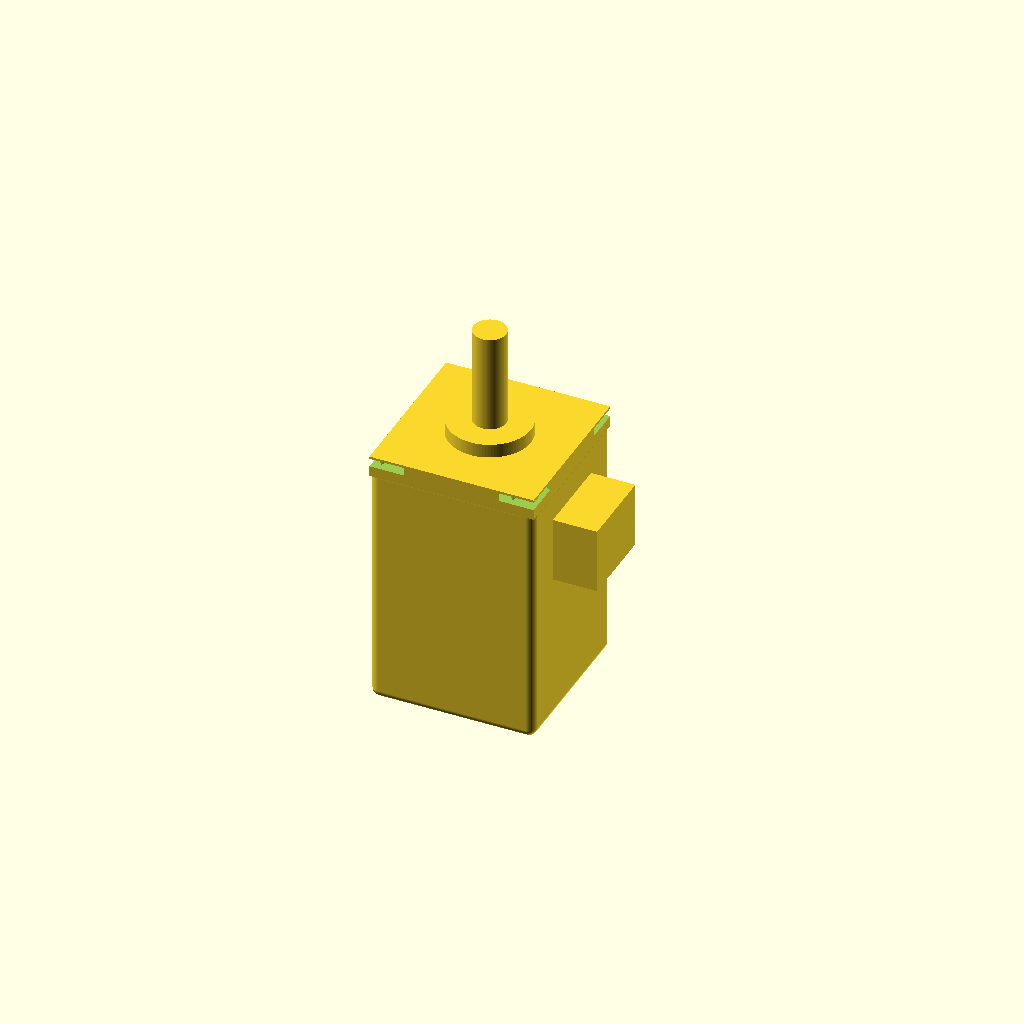
Cell 1: the model at its default parameters.
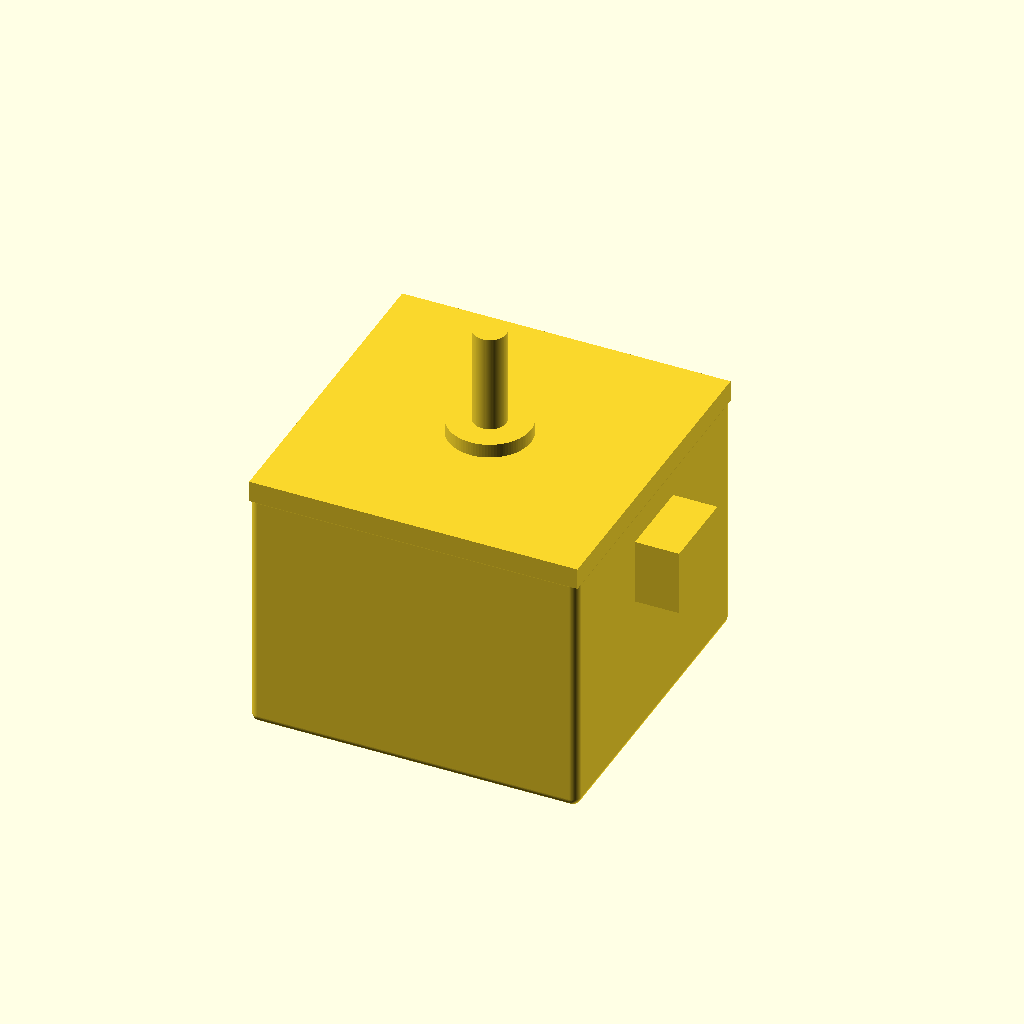
Cell 2: face_width = 40 (everything else at default).
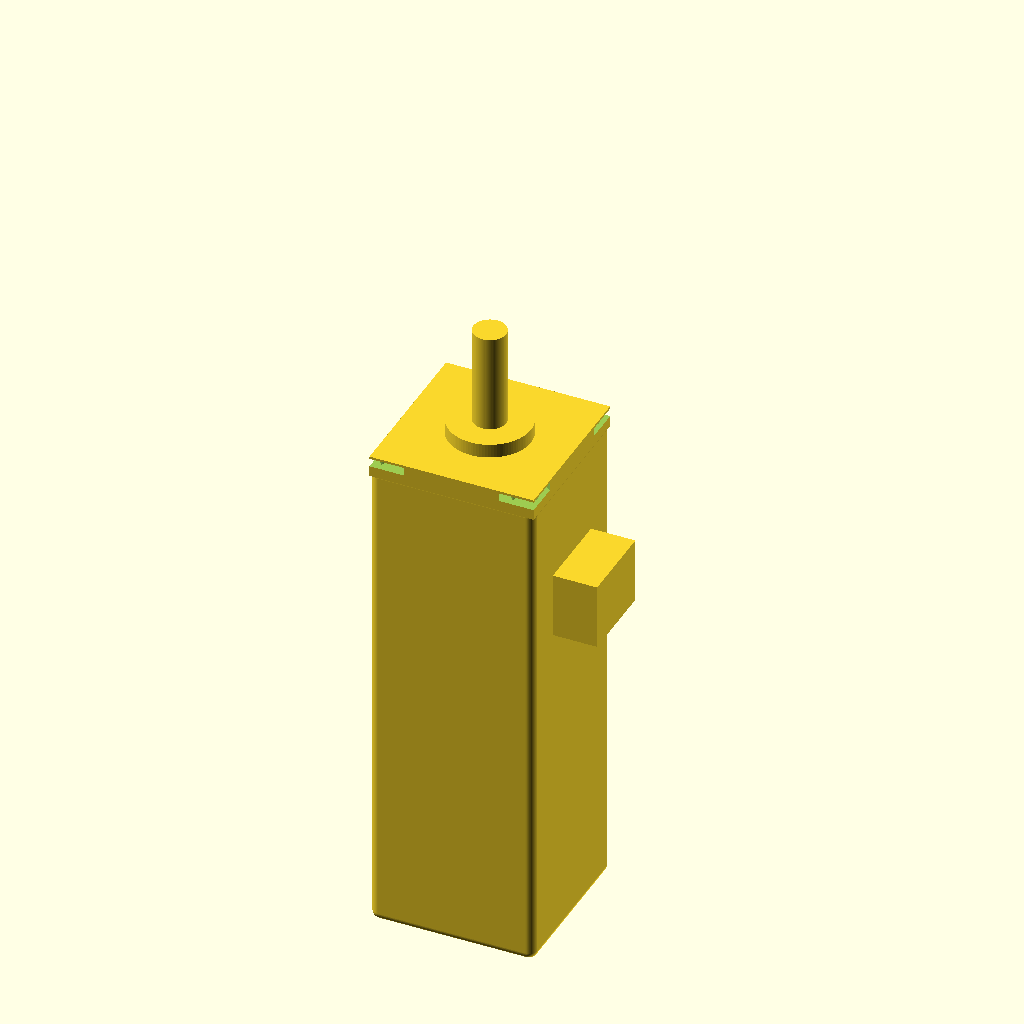
Cell 3: body_length = 60 (everything else at default).
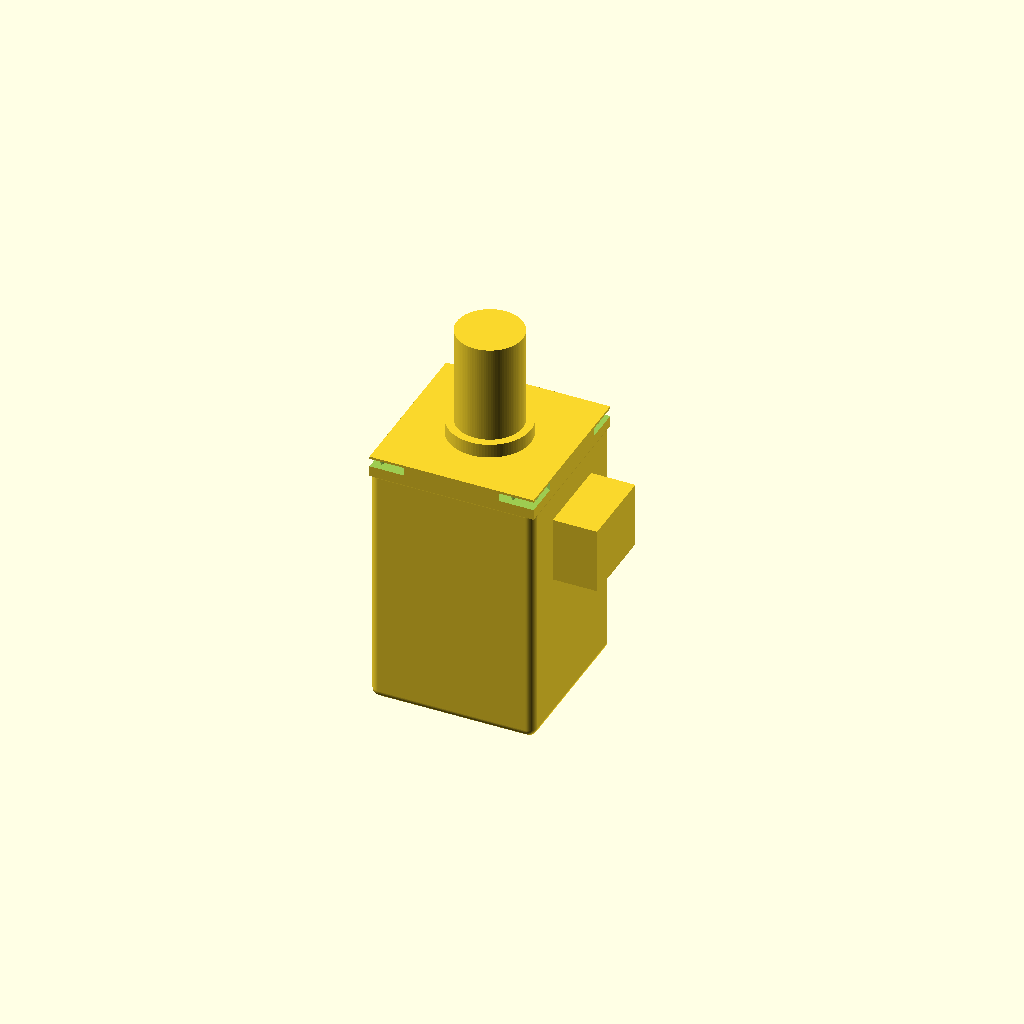
Cell 4: shaft_diameter = 8 (everything else at default).
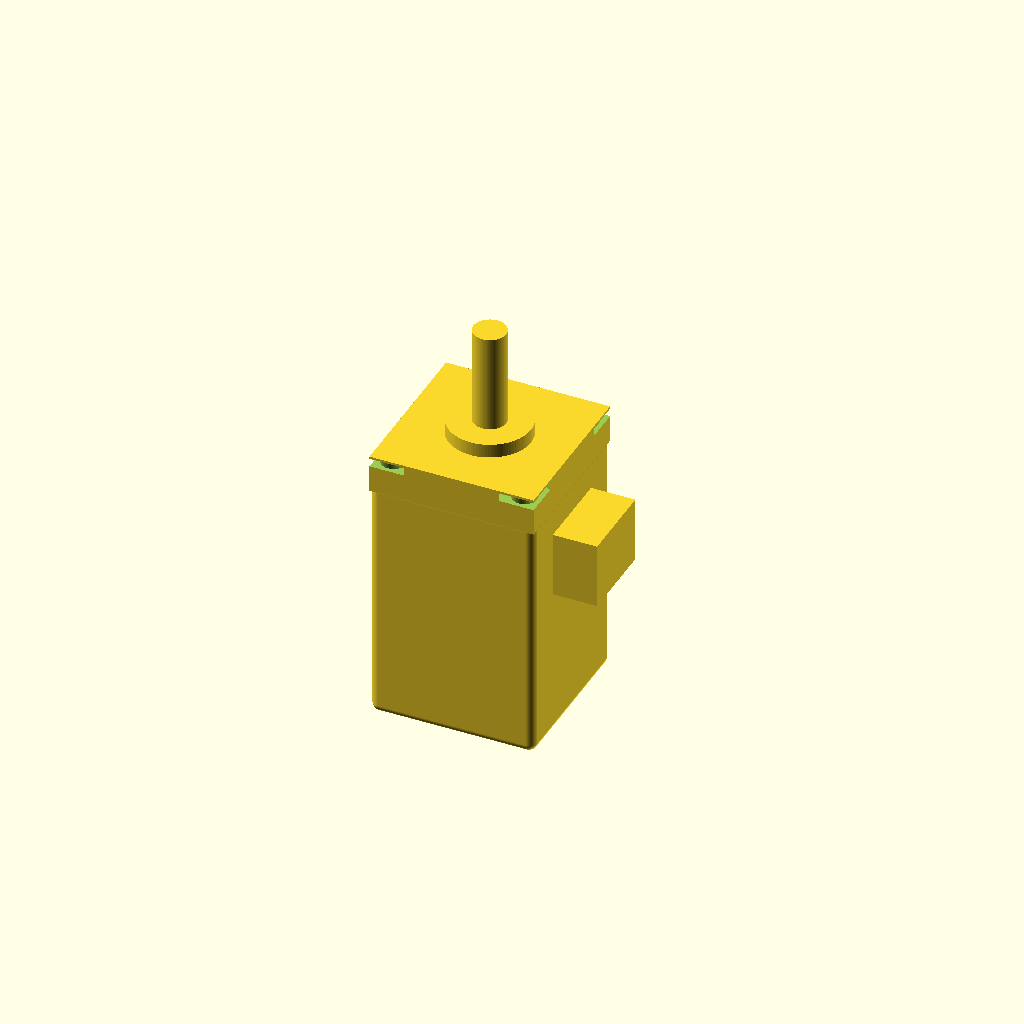
Cell 5: the same model with face_plate_thickness = 4.
All cells are drawn from one camera (rotation 55°, 0°, 25°, orthographic, colour scheme Cornfield), so only the parameter changes between them.
OpenSCAD source file results/craft/scad/stepper_motor__NEMA8_30.scad:
// NEMA8-like stepper motor with requested key dimensions:
// - 20.0mm face width
// - 30.0mm body length (behind face)
// - 4.0mm shaft diameter
// - 16.0mm mounting hole spacing (center-to-center)
// One connected solid; all translations derived from dimensions.

$fn = 96;

// Requested dimensions
face_width = 20.0;
body_length = 30.0;
shaft_diameter = 4.0;
mount_hole_spacing = 16.0;

// Typical/simple details (kept minimal but NEMA-like)
face_plate_thickness = 2.0;
body_corner_radius = 1.0;

front_hub_diameter = 10.0;
front_hub_thickness = 2.0;

shaft_length = 12.0;

mount_hole_diameter = 3.0;     // through holes
counterbore_diameter = 6.0;
counterbore_depth = 1.0;

rear_boss_diameter = 10.0;     // rear pilot/boss (common on steppers)
rear_boss_thickness = 1.5;

connector_w = 10.0;
connector_h = 8.0;
connector_d = 6.0;

eps = 0.01;
overlap = 0.6;

// Rounded box helper (fast + stable)
module rounded_box(size=[10,10,10], r=1, center=true) {
    rr = min(r, min(size[0], min(size[1], size[2]))/2 - eps);
    minkowski() {
        cube([size[0]-2*rr, size[1]-2*rr, size[2]-2*rr], center=center);
        sphere(r=rr);
    }
}

// Main solid (no holes)
module motor_solid() {
    // Coordinate system:
    // Faceplate front surface at z=0
    // Body extends to negative z
    union() {
        // Body (behind faceplate)
        translate([0, 0, -face_plate_thickness - body_length/2 + overlap/2])
            rounded_box([face_width, face_width, body_length + overlap], r=body_corner_radius, center=true);

        // Faceplate (square)
        translate([0, 0, -face_plate_thickness/2])
            cube([face_width, face_width, face_plate_thickness + overlap], center=true);

        // Front hub (boss) on face
        translate([0, 0, front_hub_thickness/2 - overlap/2])
            cylinder(d=front_hub_diameter, h=front_hub_thickness + overlap, center=true);

        // Shaft (4mm diameter)
        translate([0, 0, front_hub_thickness + shaft_length/2 - overlap/2])
            cylinder(d=shaft_diameter, h=shaft_length + overlap, center=true);

        // Rear boss (pilot) on back face of body
        translate([0, 0, -face_plate_thickness - body_length - rear_boss_thickness/2 + overlap/2])
            cylinder(d=rear_boss_diameter, h=rear_boss_thickness + overlap, center=true);

        // Side connector block (attached to body side, not floating)
        translate([face_width/2 + connector_d/2 - overlap, 0,
                   -face_plate_thickness - body_length*0.25])
            cube([connector_d, connector_w, connector_h], center=true);
    }
}

module motor() {
    difference() {
        motor_solid();

        // 4 mounting holes on 16mm spacing, through faceplate only
        for (sx = [-1, 1], sy = [-1, 1]) {
            x = sx * mount_hole_spacing/2;
            y = sy * mount_hole_spacing/2;

            // Through hole (slightly extended to guarantee cut)
            translate([x, y, -face_plate_thickness/2])
                cylinder(d=mount_hole_diameter, h=face_plate_thickness + 2*eps, center=true);

            // Counterbore from front side (z from 0 downwards)
            translate([x, y, -counterbore_depth/2 + eps])
                cylinder(d=counterbore_diameter, h=counterbore_depth + 2*eps, center=true);
        }
    }
}

motor();
Customizer parameters (derived from the source; name, type, default, range or options):
face_width: number, default 20
body_length: number, default 30
shaft_diameter: number, default 4
mount_hole_spacing: number, default 16
face_plate_thickness: number, default 2
body_corner_radius: number, default 1
front_hub_diameter: number, default 10
front_hub_thickness: number, default 2
shaft_length: number, default 12
mount_hole_diameter: number, default 3
counterbore_diameter: number, default 6
counterbore_depth: number, default 1
rear_boss_diameter: number, default 10
rear_boss_thickness: number, default 1.5
connector_w: number, default 10
connector_h: number, default 8
connector_d: number, default 6
eps: number, default 0.01
overlap: number, default 0.6
